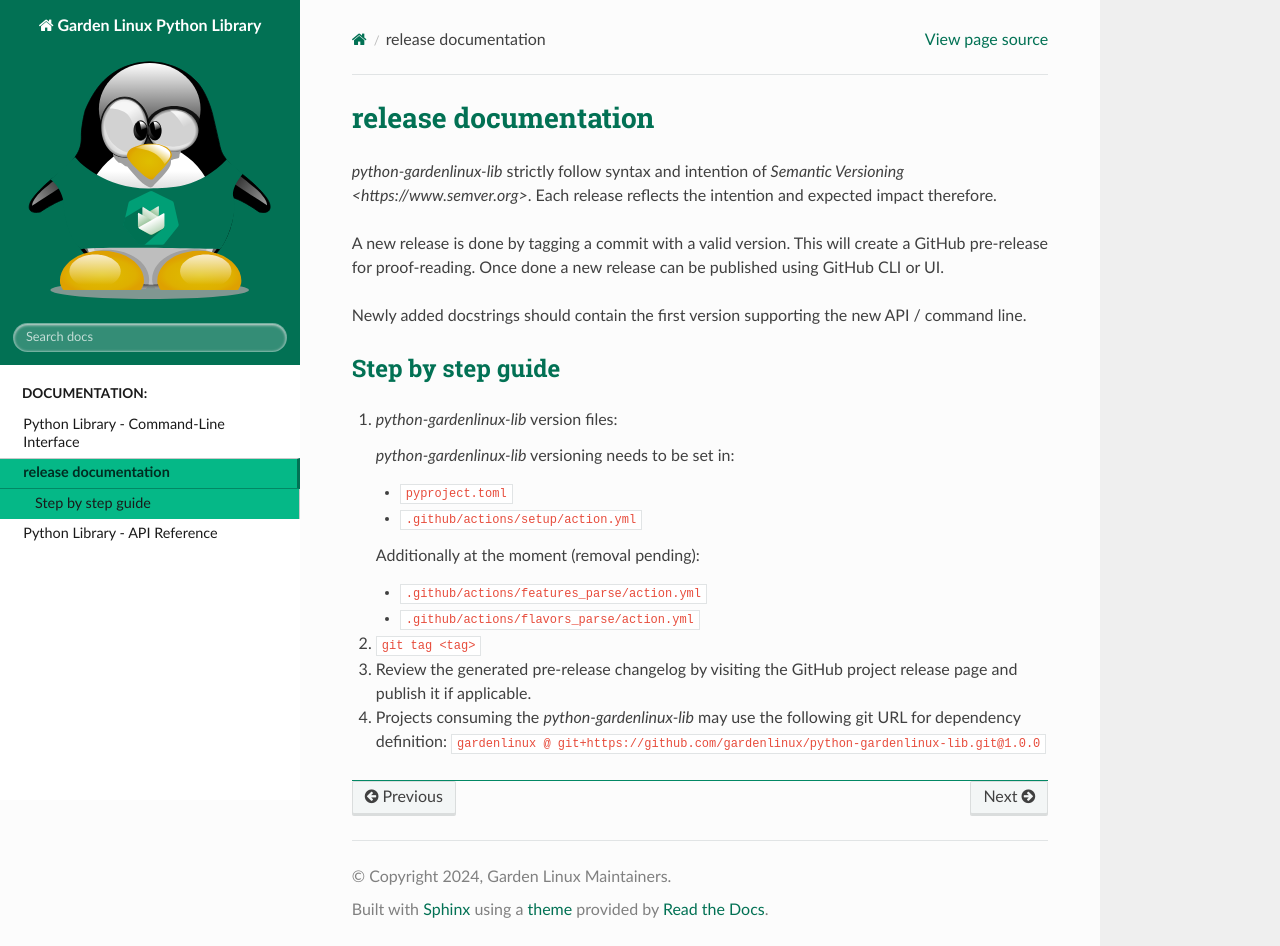

repository: gardenlinux/python-gardenlinux-lib · page: release.html · generator: sphinx

release documentation
=====================

*python-gardenlinux-lib* strictly follow syntax and intention of `Semantic Versioning <https://www.semver.org>`. Each release reflects the intention and expected impact therefore.

A new release is done by tagging a commit with a valid version. This will create a GitHub pre-release for proof-reading. Once done a new release can be published using GitHub CLI or UI.

Newly added docstrings should contain the first version supporting the new API / command line.

Step by step guide
------------------

#. *python-gardenlinux-lib* version files:

   *python-gardenlinux-lib* versioning needs to be set in:

   - ``pyproject.toml``
   - ``.github/actions/setup/action.yml``

   Additionally at the moment (removal pending):

   - ``.github/actions/features_parse/action.yml``
   - ``.github/actions/flavors_parse/action.yml``

#. ``git tag <tag>``
#. Review the generated pre-release changelog by visiting the GitHub project release page and publish it if applicable.
#. Projects consuming the *python-gardenlinux-lib* may use the following git URL for dependency definition:
   ``gardenlinux @ git+https://github.com/gardenlinux/python-gardenlinux-lib.git@1.0.0``
